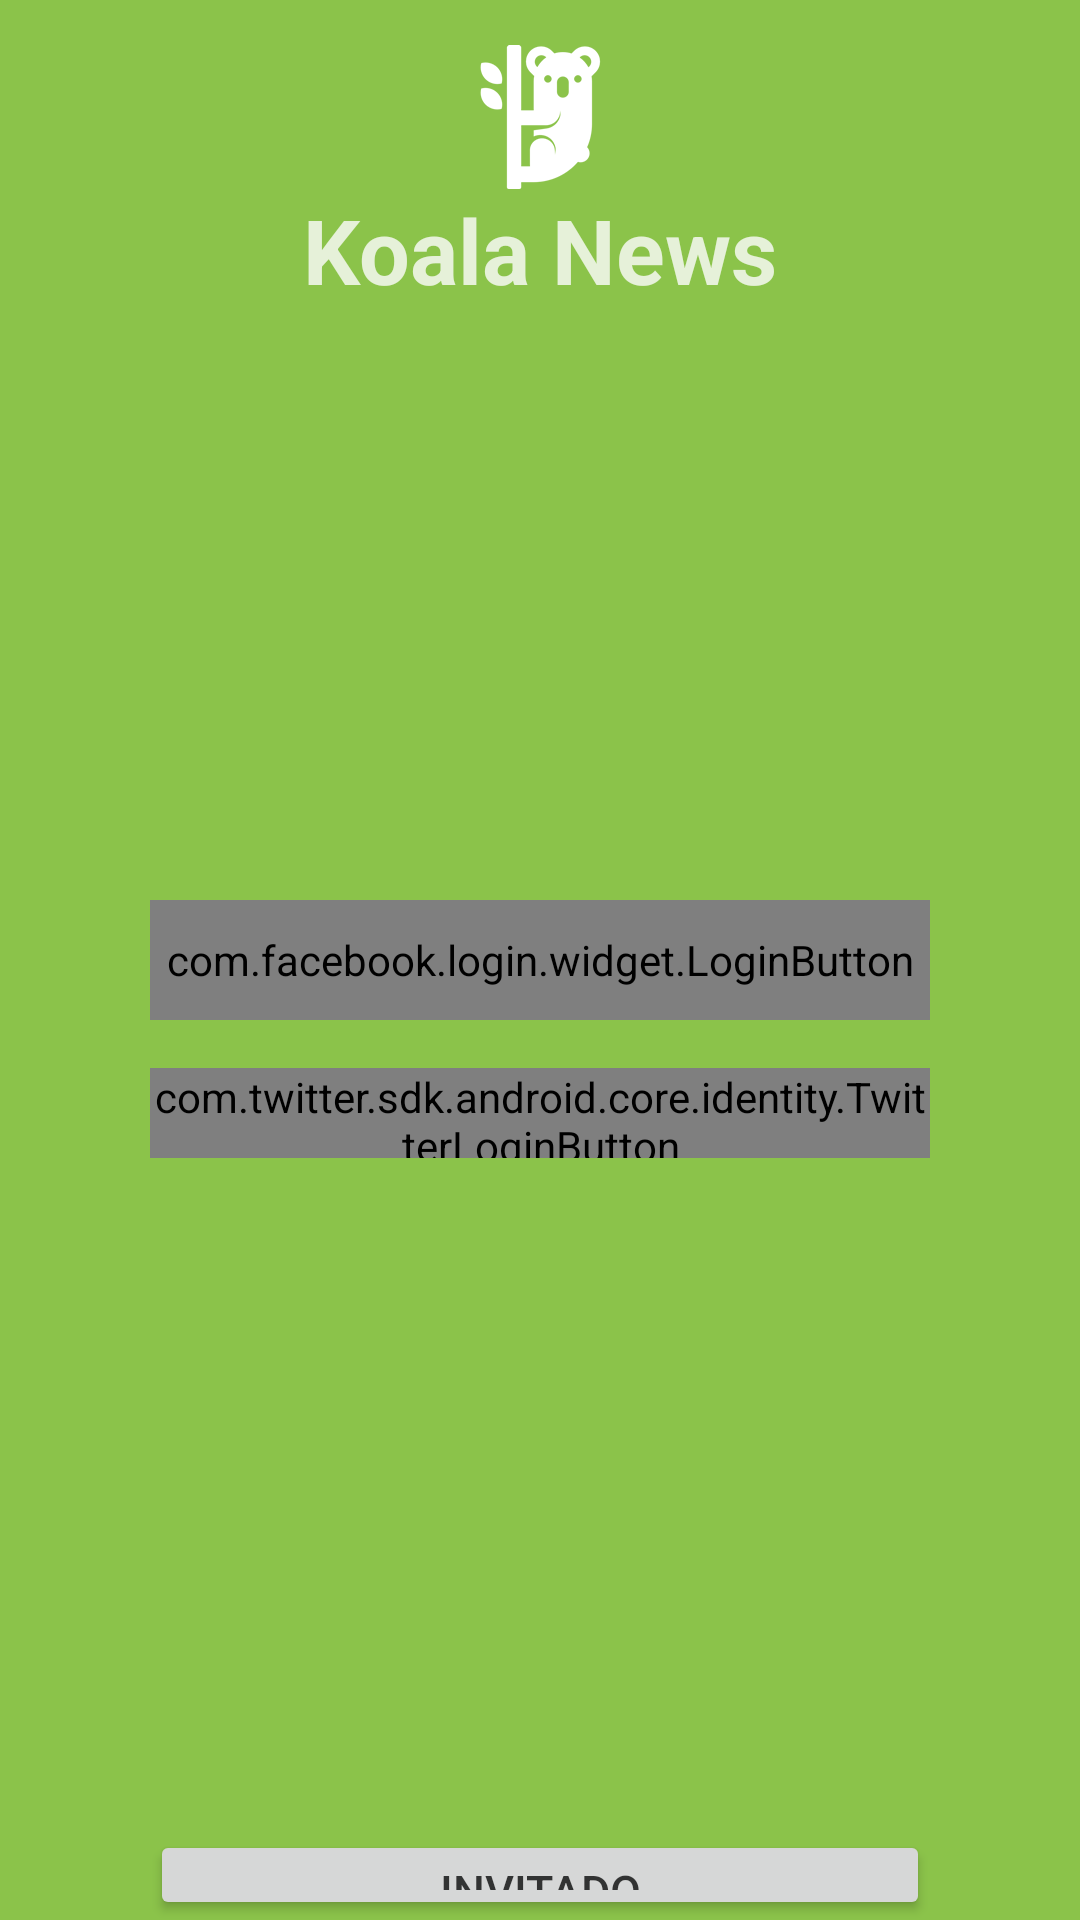

Reconstruct the res/layout file that produces this screen, plus the resources it refers to.
<!-- AndroidManifest.xml: application theme MyAppTheme -->
<!-- res/layout/activity_activity_log_in.xml -->
<?xml version="1.0" encoding="utf-8"?>
<RelativeLayout xmlns:android="http://schemas.android.com/apk/res/android"
    xmlns:tools="http://schemas.android.com/tools"
    android:layout_width="match_parent"
    android:layout_height="match_parent"
    android:orientation="vertical"
    android:background="@color/colorPrimary"
    tools:context="a3.n1mo.mobjav.a816.myapplication.View.Activity.ActivityLogIn">


    <com.facebook.login.widget.LoginButton
        android:id="@+id/login_button"
        android:layout_width="260dp"
        android:layout_height="40dp"
        android:layout_marginTop="@dimen/activity_vertical_margin"
        android:layout_centerInParent="true"
        android:layout_centerHorizontal="true"/>


    <com.twitter.sdk.android.core.identity.TwitterLoginButton
        android:id="@+id/twitter_login_button"
        android:layout_width="260dp"
        android:textSize="15dp"
        android:layout_height="30dp"
        android:layout_below="@+id/login_button"
        android:layout_marginTop="16dp"
        android:layout_centerInParent="true"
        android:layout_centerHorizontal="true"/>

    <Button
        android:layout_centerHorizontal="true"
        android:layout_alignParentBottom="true"
        android:layout_width="260dp"
        android:textSize="15dp"
        android:layout_height="30dp"
        android:layout_marginTop="370dp"
        android:text="Invitado"
        style="@style/tw__Button"
        android:onClick="invitadosKoalaNews"/>

    <TextView
        android:layout_width="wrap_content"
        android:layout_height="wrap_content"
        android:textSize="30dp"
        android:textColor="@color/blanco"
        android:elevation="8dp"
        android:textStyle="bold"
        android:text="@string/app_name"
        android:id="@+id/textView"
        android:layout_below="@+id/imagenLogo"
        android:layout_centerHorizontal="true" />

    <ImageView
        android:id="@+id/imagenLogo"
        android:layout_width="wrap_content"
        android:layout_height="wrap_content"
        android:src="@mipmap/ic_launcher"

        android:layout_alignParentTop="true"
        android:layout_centerHorizontal="true"
        android:layout_marginTop="15dp" />


</RelativeLayout>
<!-- resources referenced by this layout -->
<resources>
  <color name="blanco">#cdfcfcfc</color>
  <color name="colorPrimary">#8BC34A</color>
  <dimen name="activity_vertical_margin">16dp</dimen>
  <!-- mipmap ic_launcher: png bitmap (mipmap-hdpi, 2160 bytes) -->
  <string name="app_name">Koala News</string>
  <style name="MyAppTheme" parent="Theme.AppCompat.Light.NoActionBar">
          
          <item name="colorPrimary">@color/colorPrimary</item>
          <item name="colorPrimaryDark">@color/colorPrimaryDark</item>
          <item name="colorAccent">@color/colorAccent</item>
  
          <item name="android:textColorPrimary">@color/text_primary</item>
          <item name="android:navigationBarColor">@color/colorPrimaryDark</item>
  
          <item name="android:windowContentTransitions">true</item>
  
          
          <item name="android:windowEnterTransition">@transition/explode</item>
          <item name="android:windowExitTransition">@transition/explode</item>
  
          
          <item name="android:windowSharedElementEnterTransition">
              @transition/change_image_transform</item>
          <item name="android:windowSharedElementExitTransition">
              @transition/change_image_transform</item>
  
  
      </style>
  <color name="colorPrimaryDark">#33691E</color>
  <color name="colorAccent">#76FF03</color>
  <color name="text_primary">#c3000000</color>
</resources>
